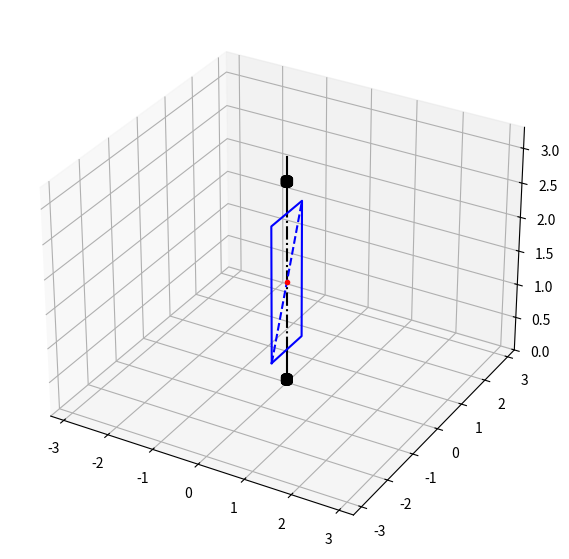

This chart was generated by the following Python code:
import numpy as np
import matplotlib.pyplot as plt
from matplotlib.animation import FuncAnimation
import math


def Rot(X, Y, Alpha):
    RX = X * np.cos(Alpha) - Y * np.sin(Alpha)
    RY = X * np.sin(Alpha) + Y * np.cos(Alpha)
    return RX, RY


def S(Y0, Z0, s, angle):
    MY = Y0 + s * np.sin(angle)
    MZ = Z0 + s * np.cos(angle)
    return MY, MZ


# Условия
m = 1
J = 3
alpha = math.pi / 6
k = 10
c = 10
l = 3
v0 = 0
w0 = math.pi / 6

# Рассчет размеров пластины
height = 2
length = height * math.tan(alpha)
remaining_height = l - height
edge = 1.1 * l

# Рассчет времени
Steps = 1000
t_fin = 20
t = np.linspace(0, t_fin, Steps)

# Координаты phi(t), s(t)
Phi = 2 * math.pi * t
s = np.sin(math.pi * t)

# Задание параметов для отрисовки пластины
Plate_X_Start = np.array([0, 0, 0, 0, 0])
Plate_Y_Start = np.array(
    [-length / 2, length / 2, length / 2, -length/2, -length/2])
Plate_Z_Start = np.array(
    [remaining_height / 2, remaining_height / 2, height + remaining_height / 2, height + remaining_height / 2, remaining_height / 2])

Plate_X = np.arange(Steps * 5)
Plate_X = Plate_X.reshape((Steps, 5))

Plate_X = np.zeros_like(Plate_X, float)
Plate_Y = np.zeros_like(Plate_X, float)
Plate_Z = np.zeros_like(Plate_X, float)

Plate_X[0] = Plate_X_Start
Plate_Y[0] = Plate_Y_Start
Plate_Z[0] = Plate_Z_Start

# Рассчет положений пластины
for i in range(1, Steps):
    A = Rot(Plate_X[0], Plate_Y[0], Phi[i])
    Plate_X[i] = np.array(A[0])
    Plate_Y[i] = np.array(A[1])
    Plate_Z[i] = Plate_Z[0]

# Задание положения штифта
Pin_X = [0, 0]
Pin_Y = [0, 0]
Pin_Zl = [0, remaining_height / 2]
Pin_Zc = [remaining_height / 2, height + remaining_height / 2]
Pin_Zu = [height + remaining_height / 2, edge]

# Рассчет подшипников
theta = np.linspace(0, 2 * math.pi, 100)
cyl_height = 0.03 * l
cyl_z = np.linspace(0, cyl_height, 100)

cyl_X = cyl_height * np.cos(theta)
cyl_Y = cyl_height * np.sin(theta)
a, cyl_Z = np.meshgrid(theta, cyl_z)

# Задаение положения канала
Channel_X_Start = np.array([0, 0])
Channel_Y_Start = np.array([-length/2, length/2])
Channel_Z_Start = np.array(
    [remaining_height / 2, height + remaining_height / 2])

Channel_X = np.arange(Steps * 2)
Channel_X = Channel_X.reshape((Steps, 2))


Channel_X = np.zeros_like(Channel_X, float)
Channel_Y = np.zeros_like(Channel_X, float)
Channel_Z = np.zeros_like(Channel_X, float)

Channel_X[0] = Channel_X_Start
Channel_Y[0] = Channel_Y_Start
Channel_Z[0] = Channel_Z_Start

# Рассчет положений канала
for i in range(1, Steps):
    A = Rot(Channel_X[0], Channel_Y[0], Phi[i])
    Channel_X[i] = np.array(A[0])
    Channel_Y[i] = np.array(A[1])
    Channel_Z[i] = Channel_Z[0]

# Рассчет положений точки
Point_X = np.zeros(Steps, dtype=float)
Point_Y = np.zeros(Steps, dtype=float)
Point_Z = np.zeros(Steps, dtype=float)

Point_X[0] = 0
Point_Y[0] = 0
Point_Z[0] = height / 2 + remaining_height / 2

# Рассчет положения точки
for i in range(1, Steps):
    A = S(Point_Y[0], Point_Z[0], s[i], alpha)
    Point_Y[i] += A[0]
    Point_Z[i] += A[1]

    B = Rot(Point_X[i], Point_Y[i], Phi[i])
    Point_X[i] = np.array(B[0])
    Point_Y[i] = np.array(B[1])
    Point_Z[i] = Point_Z[i]


# Создание модели
fig = plt.figure(figsize=[15, 7])
ax = fig.add_subplot(1, 1, 1, projection='3d')
ax.axis('equal')
ax.set(xlim=[- edge, edge], ylim=[- edge, edge], zlim=[0, edge])

# Отрисовка штифта
ax.plot(Pin_X, Pin_Y, Pin_Zl, color='black')
ax.plot(Pin_X, Pin_Y, Pin_Zc, color='black', linestyle='-.')
ax.plot(Pin_X, Pin_Y, Pin_Zu, color='black')

# Отрисовка подшипников
ax.plot_wireframe(cyl_X, cyl_Y, cyl_Z, color='black')
ax.plot_wireframe(cyl_X, cyl_Y, cyl_Z + l - cyl_height, color='black')

# Отрисовка канала
Channel = ax.plot(Channel_X[0], Channel_Y[0], Channel_Z[0],
                  linestyle='--', color='blue')[0]

# Отрисовка Пластины
Drawed_Plate = ax.plot(Plate_X[0], Plate_Y[0], Plate_Z[0], color='blue')[0]

# Отрисовка точки
Point = ax.plot(Point_X[0], Point_Y[0], Point_Z[0], marker='.', color='red')[0]

# Функция анимации


def anima(i):
    Drawed_Plate.set_data(Plate_X[i], Plate_Y[i])
    Drawed_Plate.set_3d_properties(Plate_Z[i])

    Channel.set_data(Channel_X[i], Channel_Y[i])
    Channel.set_3d_properties(Channel_Z[i])

    Point.set_data(Point_X[i], Point_Y[i])
    Point.set_3d_properties(Point_Z[i])

    return [Point]


# Анимация
anim = FuncAnimation(fig, anima, frames=len(t), interval=20, repeat=False)

plt.show()
